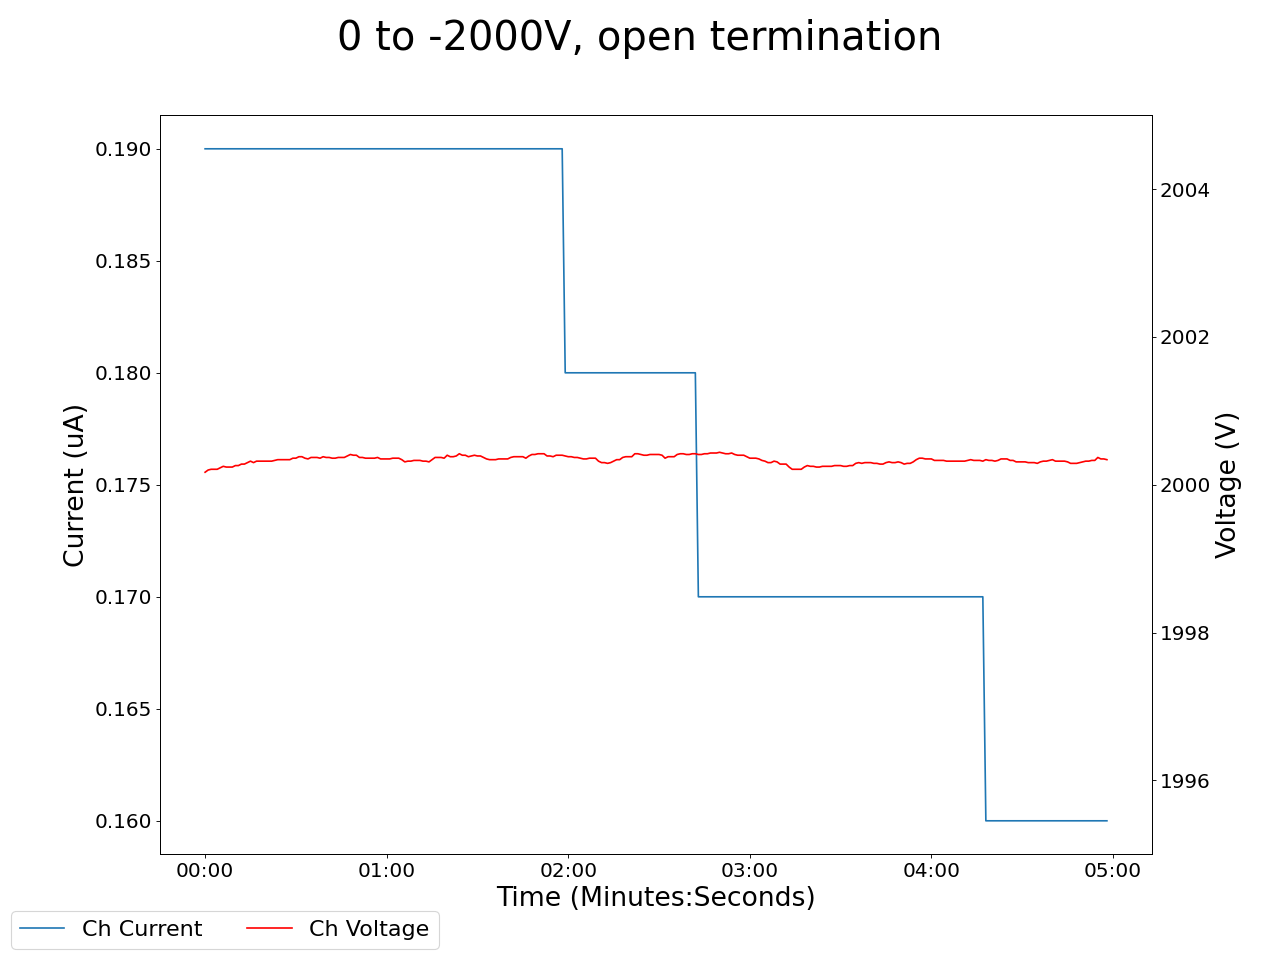

The data file committed next to this chart (first rows):
2025-01-17 15:24:17.662828, 0.41999998688697815, 0.0, 0.07000000029802322, 0.0, 0.1599999964237213, 0.0, 0.11999999731779099, 0.0, 0.07000000029802322, 0.0, 0.0, 0.0, 0.14000000059604645, 0.0, 0.9399999976158142, 0.0, 0.0, 0.0, 2000.1700439453125, 0.1899999976158142, 0.4399999976158142, 0.0, 0.5299999713897705
2025-01-17 15:24:18.662718, 0.42, 0.0, 0.07, 0.0, 0.16, 0.0, 0.12, 0.0, 0.07, 0.0, 0.0, 0.0, 0.14, 0.0, 0.94, 0.0, 0.0, 0.0, 2000, 0.19, 0.44, 0.0, 0.53
2025-01-17 15:24:19.662718, 0.42, 0.0, 0.07, 0.0, 0.16, 0.0, 0.12, 0.0, 0.07, 0.0, 0.0, 0.0, 0.14, 0.0, 0.94, 0.0, 0.0, 0.0, 2000, 0.19, 0.44, 0.0, 0.53
2025-01-17 15:24:20.662719, 0.42, 0.0, 0.07, 0.0, 0.16, 0.0, 0.12, 0.0, 0.07, 0.0, 0.0, 0.0, 0.14, 0.0, 0.94, 0.0, 0.0, 0.0, 2000, 0.19, 0.44, 0.0, 0.53
2025-01-17 15:24:21.662718, 0.42, 0.0, 0.07, 0.0, 0.16, 0.0, 0.12, 0.0, 0.07, 0.0, 0.0, 0.0, 0.14, 0.0, 0.94, 0.0, 0.0, 0.0, 2000, 0.19, 0.44, 0.0, 0.53
2025-01-17 15:24:22.662718, 0.42, 0.0, 0.07, 0.0, 0.16, 0.0, 0.12, 0.0, 0.07, 0.0, 0.0, 0.0, 0.14, 0.0, 0.94, 0.0, 0.0, 0.0, 2000, 0.19, 0.44, 0.0, 0.53
2025-01-17 15:24:23.662718, 0.42, 0.0, 0.07, 0.0, 0.16, 0.0, 0.12, 0.0, 0.07, 0.0, 0.0, 0.0, 0.14, 0.0, 0.94, 0.0, 0.0, 0.0, 2000, 0.19, 0.44, 0.0, 0.53
2025-01-17 15:24:24.662717, 0.42, 0.0, 0.07, 0.0, 0.16, 0.0, 0.12, 0.0, 0.07, 0.0, 0.0, 0.0, 0.14, 0.0, 0.94, 0.0, 0.0, 0.0, 2000, 0.19, 0.44, 0.0, 0.53
2025-01-17 15:24:25.662718, 0.42, 0.0, 0.07, 0.0, 0.16, 0.0, 0.12, 0.0, 0.07, 0.0, 0.0, 0.0, 0.14, 0.0, 0.94, 0.0, 0.0, 0.0, 2000, 0.19, 0.44, 0.0, 0.53
2025-01-17 15:24:26.662718, 0.42, 0.0, 0.07, 0.0, 0.16, 0.0, 0.12, 0.0, 0.07, 0.0, 0.0, 0.0, 0.14, 0.0, 0.94, 0.0, 0.0, 0.0, 2000, 0.19, 0.44, 0.0, 0.53
2025-01-17 15:24:27.662717, 0.42, 0.0, 0.07, 0.0, 0.16, 0.0, 0.12, 0.0, 0.07, 0.0, 0.0, 0.0, 0.14, 0.0, 0.94, 0.0, 0.0, 0.0, 2000, 0.19, 0.44, 0.0, 0.53
2025-01-17 15:24:28.662717, 0.42, 0.0, 0.07, 0.0, 0.16, 0.0, 0.12, 0.0, 0.07, 0.0, 0.0, 0.0, 0.14, 0.0, 0.94, 0.0, 0.0, 0.0, 2000, 0.19, 0.44, 0.0, 0.53
2025-01-17 15:24:29.662718, 0.42, 0.0, 0.07, 0.0, 0.16, 0.0, 0.12, 0.0, 0.07, 0.0, 0.0, 0.0, 0.14, 0.0, 0.95, 0.0, 0.0, 0.0, 2000, 0.19, 0.44, 0.0, 0.53
2025-01-17 15:24:30.662718, 0.42, 0.0, 0.07, 0.0, 0.16, 0.0, 0.12, 0.0, 0.07, 0.0, 0.0, 0.0, 0.14, 0.0, 0.95, 0.0, 0.0, 0.0, 2000, 0.19, 0.44, 0.0, 0.53
2025-01-17 15:24:31.662718, 0.42, 0.0, 0.07, 0.0, 0.16, 0.0, 0.12, 0.0, 0.07, 0.0, 0.0, 0.0, 0.14, 0.0, 0.95, 0.0, 0.0, 0.0, 2000, 0.19, 0.44, 0.0, 0.53
2025-01-17 15:24:32.662718, 0.42, 0.0, 0.07, 0.0, 0.16, 0.0, 0.12, 0.0, 0.07, 0.0, 0.0, 0.0, 0.14, 0.0, 0.95, 0.0, 0.0, 0.0, 2000, 0.19, 0.44, 0.0, 0.53
2025-01-17 15:24:33.662717, 0.42, 0.0, 0.07, 0.0, 0.16, 0.0, 0.12, 0.0, 0.07, 0.0, 0.0, 0.0, 0.14, 0.0, 0.95, 0.0, 0.0, 0.0, 2000, 0.19, 0.44, 0.0, 0.53
2025-01-17 15:24:34.662719, 0.42, 0.0, 0.07, 0.0, 0.16, 0.0, 0.12, 0.0, 0.07, 0.0, 0.0, 0.0, 0.14, 0.0, 0.95, 0.0, 0.0, 0.0, 2000, 0.19, 0.44, 0.0, 0.53
2025-01-17 15:24:35.662718, 0.42, 0.0, 0.07, 0.0, 0.16, 0.0, 0.12, 0.0, 0.07, 0.0, 0.0, 0.0, 0.14, 0.0, 0.95, 0.0, 0.0, 0.0, 2000, 0.19, 0.44, 0.0, 0.53
2025-01-17 15:24:36.662718, 0.42, 0.0, 0.07, 0.0, 0.16, 0.0, 0.12, 0.0, 0.07, 0.0, 0.0, 0.0, 0.14, 0.0, 0.95, 0.0, 0.0, 0.0, 2000, 0.19, 0.44, 0.0, 0.53
2025-01-17 15:24:37.662718, 0.42, 0.0, 0.07, 0.0, 0.16, 0.0, 0.12, 0.0, 0.07, 0.0, 0.0, 0.0, 0.14, 0.0, 0.95, 0.0, 0.0, 0.0, 2000, 0.19, 0.44, 0.0, 0.53
2025-01-17 15:24:38.662718, 0.42, 0.0, 0.07, 0.0, 0.16, 0.0, 0.12, 0.0, 0.07, 0.0, 0.0, 0.0, 0.14, 0.0, 0.95, 0.0, 0.0, 0.0, 2000, 0.19, 0.44, 0.0, 0.53
2025-01-17 15:24:39.662718, 0.42, 0.0, 0.07, 0.0, 0.16, 0.0, 0.12, 0.0, 0.07, 0.0, 0.0, 0.0, 0.14, 0.0, 0.95, 0.0, 0.0, 0.0, 2000, 0.19, 0.44, 0.0, 0.53
2025-01-17 15:24:40.662719, 0.42, 0.0, 0.07, 0.0, 0.16, 0.0, 0.12, 0.0, 0.07, 0.0, 0.0, 0.0, 0.14, 0.0, 0.95, 0.0, 0.0, 0.0, 2000, 0.19, 0.44, 0.0, 0.53
2025-01-17 15:24:41.662718, 0.42, 0.0, 0.07, 0.0, 0.16, 0.0, 0.12, 0.0, 0.07, 0.0, 0.0, 0.0, 0.14, 0.0, 0.94, 0.0, 0.0, 0.0, 2000, 0.19, 0.44, 0.0, 0.53
2025-01-17 15:24:42.662717, 0.42, 0.0, 0.07, 0.0, 0.16, 0.0, 0.12, 0.0, 0.07, 0.0, 0.0, 0.0, 0.14, 0.0, 0.95, 0.0, 0.0, 0.0, 2000, 0.19, 0.44, 0.0, 0.53
2025-01-17 15:24:43.662718, 0.42, 0.0, 0.07, 0.0, 0.16, 0.0, 0.12, 0.0, 0.07, 0.0, 0.0, 0.0, 0.14, 0.0, 0.95, 0.0, 0.0, 0.0, 2000, 0.19, 0.44, 0.0, 0.53
2025-01-17 15:24:44.662717, 0.42, 0.0, 0.06, 0.0, 0.16, 0.0, 0.12, 0.0, 0.07, 0.0, 0.0, 0.0, 0.14, 0.0, 0.95, 0.0, 0.0, 0.0, 2000, 0.19, 0.43, 0.0, 0.53
2025-01-17 15:24:45.662718, 0.42, 0.0, 0.06, 0.0, 0.16, 0.0, 0.12, 0.0, 0.07, 0.0, 0.0, 0.0, 0.14, 0.0, 0.95, 0.0, 0.0, 0.0, 2000, 0.19, 0.43, 0.0, 0.53
2025-01-17 15:24:46.662719, 0.42, 0.0, 0.06, 0.0, 0.16, 0.0, 0.12, 0.0, 0.07, 0.0, 0.0, 0.0, 0.14, 0.0, 0.95, 0.0, 0.0, 0.0, 2000, 0.19, 0.43, 0.0, 0.53
2025-01-17 15:24:47.662718, 0.41, 0.0, 0.06, 0.0, 0.16, 0.0, 0.12, 0.0, 0.07, 0.0, 0.0, 0.0, 0.14, 0.0, 0.95, 0.0, 0.0, 0.0, 2000, 0.19, 0.43, 0.0, 0.53
2025-01-17 15:24:48.662718, 0.42, 0.0, 0.06, 0.0, 0.16, 0.0, 0.12, 0.0, 0.07, 0.0, 0.0, 0.0, 0.14, 0.0, 0.95, 0.0, 0.0, 0.0, 2000, 0.19, 0.43, 0.0, 0.53
2025-01-17 15:24:49.662718, 0.42, 0.0, 0.06, 0.0, 0.16, 0.0, 0.12, 0.0, 0.07, 0.0, 0.0, 0.0, 0.14, 0.0, 0.95, 0.0, 0.0, 0.0, 2000, 0.19, 0.43, 0.0, 0.53
2025-01-17 15:24:50.662718, 0.42, 0.0, 0.06, 0.0, 0.16, 0.0, 0.12, 0.0, 0.07, 0.0, 0.0, 0.0, 0.14, 0.0, 0.95, 0.0, 0.0, 0.0, 2000, 0.19, 0.43, 0.0, 0.53
2025-01-17 15:24:51.662717, 0.42, 0.0, 0.06, 0.0, 0.16, 0.0, 0.12, 0.0, 0.07, 0.0, 0.0, 0.0, 0.14, 0.0, 0.95, 0.0, 0.0, 0.0, 2000, 0.19, 0.43, 0.0, 0.53
2025-01-17 15:24:52.662717, 0.42, 0.0, 0.06, 0.0, 0.16, 0.0, 0.12, 0.0, 0.07, 0.0, 0.0, 0.0, 0.14, 0.0, 0.95, 0.0, 0.0, 0.0, 2000, 0.19, 0.43, 0.0, 0.53
2025-01-17 15:24:53.662719, 0.42, 0.0, 0.06, 0.0, 0.16, 0.0, 0.12, 0.0, 0.06, 0.0, 0.0, 0.0, 0.14, 0.0, 0.95, 0.0, 0.0, 0.0, 2000, 0.19, 0.43, 0.0, 0.53
2025-01-17 15:24:54.662718, 0.42, 0.0, 0.06, 0.0, 0.16, 0.0, 0.12, 0.0, 0.06, 0.0, 0.0, 0.0, 0.14, 0.0, 0.95, 0.0, 0.0, 0.0, 2000, 0.19, 0.43, 0.0, 0.53
2025-01-17 15:24:55.662717, 0.42, 0.0, 0.06, 0.0, 0.16, 0.0, 0.12, 0.0, 0.07, 0.0, 0.0, 0.0, 0.14, 0.0, 0.95, 0.0, 0.0, 0.0, 2000, 0.19, 0.43, 0.0, 0.53
2025-01-17 15:24:56.662717, 0.42, 0.0, 0.06, 0.0, 0.16, 0.0, 0.12, 0.0, 0.07, 0.0, 0.0, 0.0, 0.14, 0.0, 0.95, 0.0, 0.0, 0.0, 2000, 0.19, 0.43, 0.0, 0.53
2025-01-17 15:24:57.662717, 0.42, 0.0, 0.06, 0.0, 0.16, 0.0, 0.12, 0.0, 0.07, 0.0, 0.0, 0.0, 0.14, 0.0, 0.95, 0.0, 0.0, 0.0, 2000, 0.19, 0.43, 0.0, 0.53
2025-01-17 15:24:58.662717, 0.42, 0.0, 0.06, 0.0, 0.16, 0.0, 0.12, 0.0, 0.07, 0.0, 0.0, 0.0, 0.14, 0.0, 0.95, 0.0, 0.0, 0.0, 2000, 0.19, 0.43, 0.0, 0.53
2025-01-17 15:24:59.662719, 0.42, 0.0, 0.06, 0.0, 0.16, 0.0, 0.12, 0.0, 0.07, 0.0, 0.0, 0.0, 0.14, 0.0, 0.95, 0.0, 0.0, 0.0, 2000, 0.19, 0.43, 0.0, 0.53
2025-01-17 15:25:00.662719, 0.42, 0.0, 0.06, 0.0, 0.16, 0.0, 0.12, 0.0, 0.07, 0.0, 0.0, 0.0, 0.14, 0.0, 0.95, 0.0, 0.0, 0.0, 2000, 0.19, 0.43, 0.0, 0.53
2025-01-17 15:25:01.662717, 0.42, 0.0, 0.06, 0.0, 0.16, 0.0, 0.12, 0.0, 0.07, 0.0, 0.0, 0.0, 0.14, 0.0, 0.95, 0.0, 0.0, 0.0, 2000, 0.19, 0.43, 0.0, 0.53
2025-01-17 15:25:02.662717, 0.42, 0.0, 0.06, 0.0, 0.16, 0.0, 0.12, 0.0, 0.07, 0.0, 0.0, 0.0, 0.14, 0.0, 0.95, 0.0, 0.0, 0.0, 2000, 0.19, 0.43, 0.0, 0.53
2025-01-17 15:25:03.662717, 0.42, 0.0, 0.06, 0.0, 0.16, 0.0, 0.12, 0.0, 0.07, 0.0, 0.0, 0.0, 0.14, 0.0, 0.95, 0.0, 0.0, 0.0, 2000, 0.19, 0.43, 0.0, 0.53
2025-01-17 15:25:04.662719, 0.42, 0.0, 0.06, 0.0, 0.16, 0.0, 0.12, 0.0, 0.07, 0.0, 0.0, 0.0, 0.14, 0.0, 0.95, 0.0, 0.0, 0.0, 2000, 0.19, 0.43, 0.0, 0.53
2025-01-17 15:25:05.662717, 0.42, 0.0, 0.06, 0.0, 0.16, 0.0, 0.12, 0.0, 0.07, 0.0, 0.0, 0.0, 0.14, 0.0, 0.95, 0.0, 0.0, 0.0, 2000, 0.19, 0.43, 0.0, 0.53
2025-01-17 15:25:06.662717, 0.42, 0.0, 0.06, 0.0, 0.16, 0.0, 0.12, 0.0, 0.07, 0.0, 0.0, 0.0, 0.14, 0.0, 0.95, 0.0, 0.0, 0.0, 2000, 0.19, 0.43, 0.0, 0.53
2025-01-17 15:25:07.662717, 0.42, 0.0, 0.06, 0.0, 0.16, 0.0, 0.12, 0.0, 0.07, 0.0, 0.0, 0.0, 0.14, 0.0, 0.95, 0.0, 0.0, 0.0, 2000, 0.19, 0.43, 0.0, 0.53
2025-01-17 15:25:08.662717, 0.42, 0.0, 0.06, 0.0, 0.16, 0.0, 0.12, 0.0, 0.07, 0.0, 0.0, 0.0, 0.14, 0.0, 0.95, 0.0, 0.0, 0.0, 2000, 0.19, 0.43, 0.0, 0.53
2025-01-17 15:25:09.662717, 0.42, 0.0, 0.06, 0.0, 0.16, 0.0, 0.12, 0.0, 0.07, 0.0, 0.0, 0.0, 0.14, 0.0, 0.95, 0.0, 0.0, 0.0, 2000, 0.19, 0.43, 0.0, 0.53
2025-01-17 15:25:10.662719, 0.42, 0.0, 0.06, 0.0, 0.16, 0.0, 0.12, 0.0, 0.07, 0.0, 0.0, 0.0, 0.14, 0.0, 0.95, 0.0, 0.0, 0.0, 2000, 0.19, 0.43, 0.0, 0.53
2025-01-17 15:25:11.662717, 0.42, 0.0, 0.06, 0.0, 0.16, 0.0, 0.12, 0.0, 0.07, 0.0, 0.0, 0.0, 0.14, 0.0, 0.95, 0.0, 0.0, 0.0, 2000, 0.19, 0.43, 0.0, 0.53
2025-01-17 15:25:12.662717, 0.42, 0.0, 0.06, 0.0, 0.16, 0.0, 0.12, 0.0, 0.07, 0.0, 0.0, 0.0, 0.14, 0.0, 0.95, 0.0, 0.0, 0.0, 2000, 0.19, 0.43, 0.0, 0.53
2025-01-17 15:25:13.662717, 0.42, 0.0, 0.06, 0.0, 0.16, 0.0, 0.12, 0.0, 0.07, 0.0, 0.0, 0.0, 0.14, 0.0, 0.95, 0.0, 0.0, 0.0, 2000, 0.19, 0.43, 0.0, 0.53
2025-01-17 15:25:14.662717, 0.42, 0.0, 0.06, 0.0, 0.16, 0.0, 0.12, 0.0, 0.07, 0.0, 0.0, 0.0, 0.14, 0.0, 0.95, 0.0, 0.0, 0.0, 2000, 0.19, 0.43, 0.0, 0.53
2025-01-17 15:25:15.662717, 0.42, 0.0, 0.06, 0.0, 0.16, 0.0, 0.12, 0.0, 0.07, 0.0, 0.0, 0.0, 0.14, 0.0, 0.95, 0.0, 0.0, 0.0, 2000, 0.19, 0.43, 0.0, 0.53
2025-01-17 15:25:16.662717, 0.42, 0.0, 0.06, 0.0, 0.16, 0.0, 0.12, 0.0, 0.07, 0.0, 0.0, 0.0, 0.14, 0.0, 0.95, 0.0, 0.0, 0.0, 2000, 0.19, 0.43, 0.0, 0.53
2025-01-17 15:25:17.662717, 0.42, 0.0, 0.06, 0.0, 0.16, 0.0, 0.12, 0.0, 0.07, 0.0, 0.0, 0.0, 0.14, 0.0, 0.95, 0.0, 0.0, 0.0, 2000, 0.19, 0.43, 0.0, 0.53
... 239 more rows
